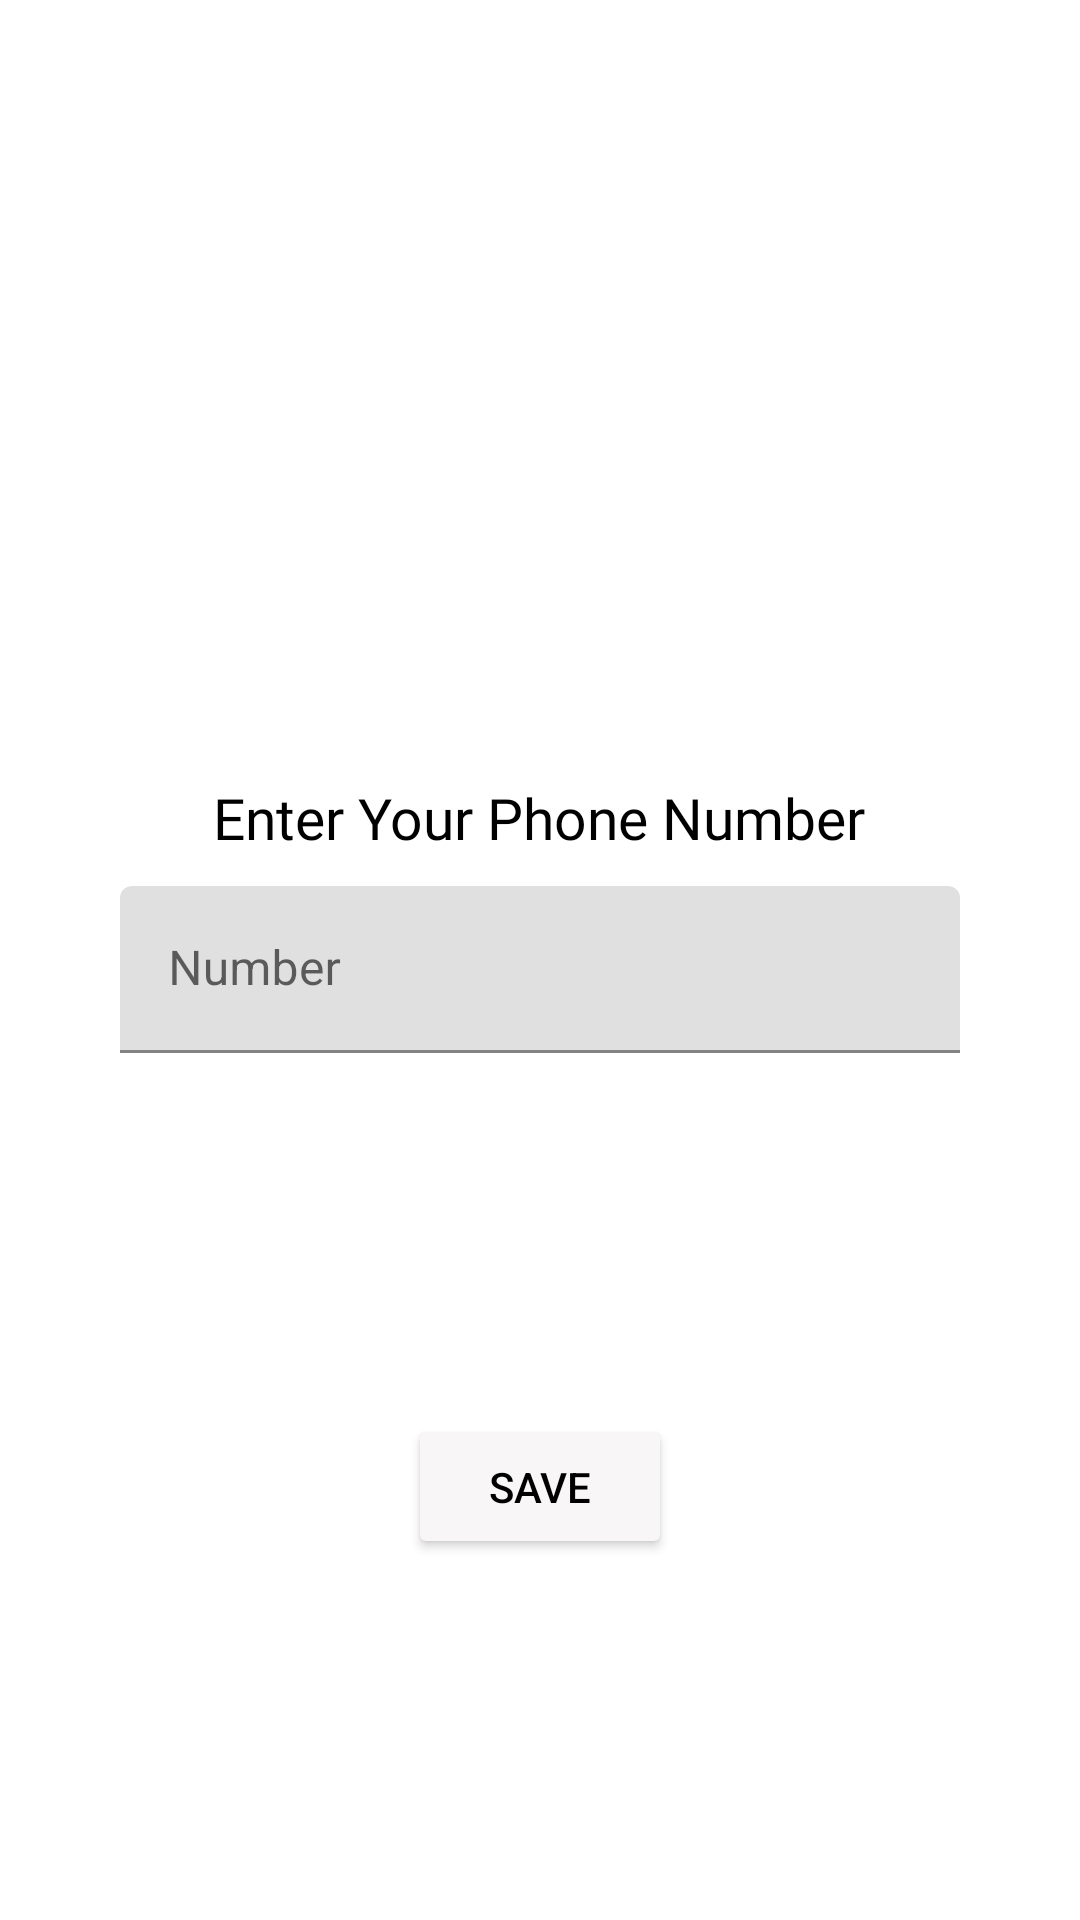

Reconstruct the res/layout file that produces this screen, plus the resources it refers to.
<!-- AndroidManifest.xml: application theme Theme.NUMAD23Team8 -->
<!-- res/layout/activity_set_number.xml -->
<?xml version="1.0" encoding="utf-8"?>
<androidx.constraintlayout.widget.ConstraintLayout xmlns:android="http://schemas.android.com/apk/res/android"
    xmlns:app="http://schemas.android.com/apk/res-auto"
    xmlns:tools="http://schemas.android.com/tools"
    android:layout_width="match_parent"
    android:layout_height="match_parent"
    tools:context=".SetNumberActivity">

    <TextView
        android:id="@+id/text"
        android:layout_width="wrap_content"
        android:layout_height="wrap_content"
        android:layout_marginTop="30dp"
        android:fontFamily="@font/varela_round"
        android:text="Enter Your Phone Number"
        android:textAlignment="center"
        android:textColor="@color/black"
        android:textSize="19sp"
        app:layout_constraintBottom_toBottomOf="parent"
        app:layout_constraintEnd_toEndOf="parent"
        app:layout_constraintHorizontal_bias="0.498"
        app:layout_constraintStart_toStartOf="parent"
        app:layout_constraintTop_toTopOf="parent"
        app:layout_constraintVertical_bias="0.393" />

    <com.google.android.material.textfield.TextInputLayout
        android:id="@+id/number_input_layout"
        android:layout_width="wrap_content"
        android:layout_height="wrap_content"
        app:layout_constraintEnd_toEndOf="parent"
        app:layout_constraintTop_toBottomOf="@id/text"
        app:layout_constraintStart_toStartOf="parent"
        android:layout_margin="10dp">

        <EditText
            android:id="@+id/etNum"
            android:layout_width="280dp"
            android:layout_height="wrap_content"
            android:layout_centerHorizontal="true"
            android:layout_centerVertical="true"
            android:ems="10"
            android:hint="Number"
            android:inputType="number"
            android:maxLength="10"
            tools:ignore="SpeakableTextPresentCheck" />

    </com.google.android.material.textfield.TextInputLayout>

    <Button
        android:id="@+id/saveNumber"
        android:layout_width="wrap_content"
        android:layout_height="wrap_content"
        android:backgroundTint="#F8F6F6"
        android:text="Save"
        android:textColor="@color/black"
        app:layout_constraintBottom_toBottomOf="parent"
        app:layout_constraintEnd_toEndOf="parent"
        app:layout_constraintStart_toStartOf="parent"
        app:layout_constraintTop_toBottomOf="@id/number_input_layout" />

</androidx.constraintlayout.widget.ConstraintLayout>
<!-- resources referenced by this layout -->
<resources>
  <style name="Theme.NUMAD23Team8" parent="Theme.MaterialComponents.DayNight.NoActionBar">
          
          <item name="colorPrimary">@color/black</item>
          <item name="colorPrimaryVariant">@color/black</item>
          <item name="colorOnPrimary">@color/white</item>
          
          <item name="colorSecondary">@color/teal_200</item>
          <item name="colorSecondaryVariant">@color/teal_700</item>
          <item name="colorOnSecondary">@color/black</item>
          
          <item name="android:statusBarColor">?attr/colorPrimaryVariant</item>
          
      </style>
  <!-- not gathered from this repository: default colours our renderer supplied (Android Studio template values) -->
  <color name="teal_200">#FF03DAC5</color>
  <color name="teal_700">#FF018786</color>
  <color name="black">#FF000000</color>
  <color name="white">#FFFFFFFF</color>
</resources>
